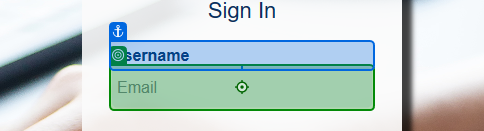
Workflow: Main

Step 1 [try]: type [Usser] into the text box in window 'PayOne' (msedge.exe)

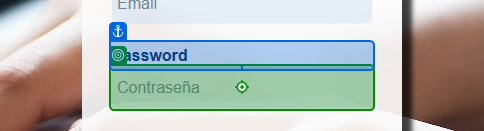
Step 2: type [Password] into the text box in window 'PayOne' (msedge.exe)

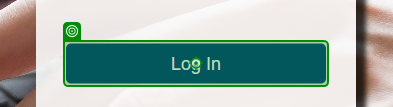
Step 3: click on the text box in window 'PayOne' (msedge.exe)

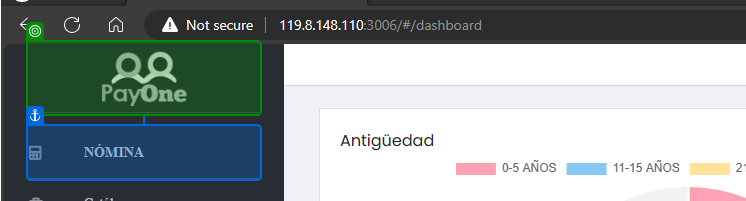
Step 4: check the link in window 'PayOne' (msedge.exe)
